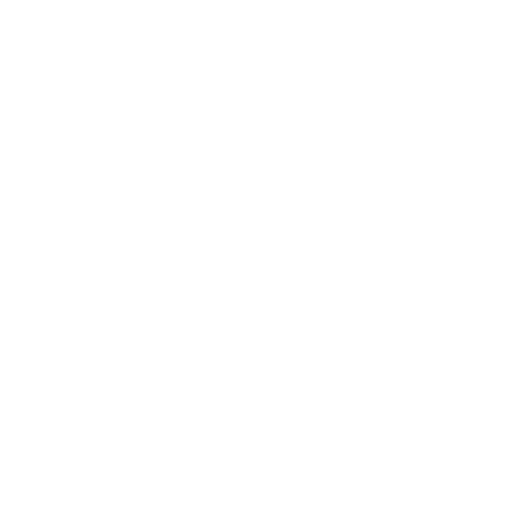
t = 0.00 s
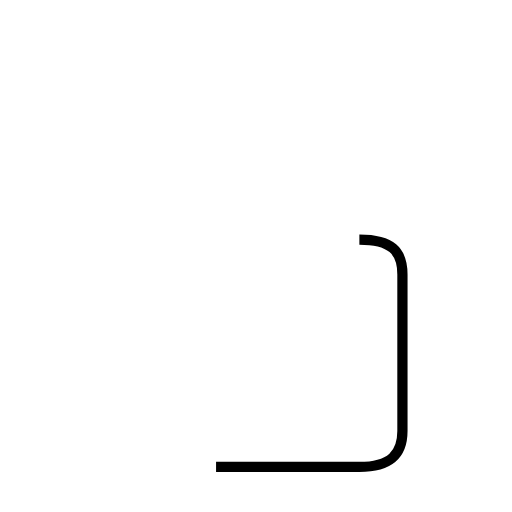
t = 1.26 s
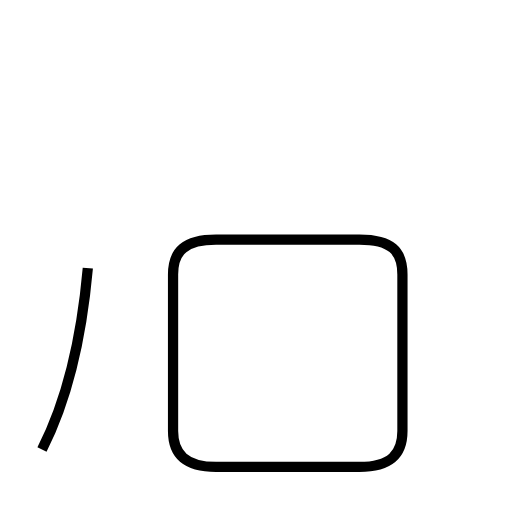
t = 3.06 s
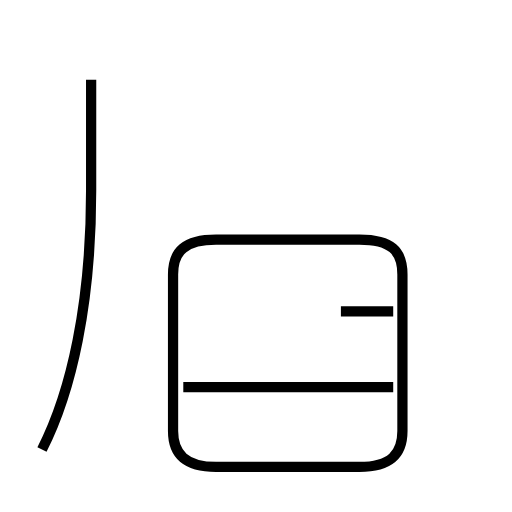
t = 4.38 s
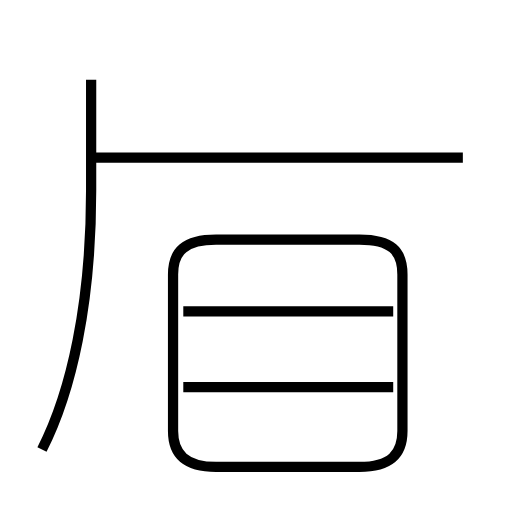
t = 5.94 s
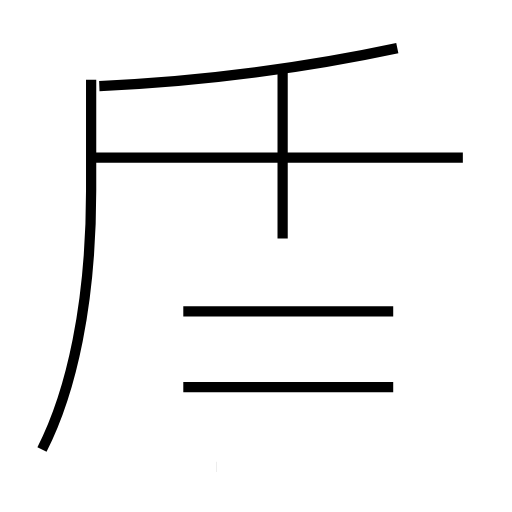
t = 7.32 s

The animated SVG that drew these frames (rendered in a browser with its animation timeline set to each time). Animation: 7 SMIL elements (animate=7); one cycle of 7.32 s.

<?xml version='1.0' encoding='utf-8'?>
<svg viewBox="0.0 -6.0 50.0 50.0" version="1.1" xmlns="http://www.w3.org/2000/svg"><rect x="-1000" y="-1000" width="2000" height="2000" stroke="white" fill="white" /><g style="fill:none;stroke:#000000;stroke-width:1"><path d="M 21.1 1.6 L 35.1 1.6 C 38.2 1.6 39.3 0.3 39.3 -1.9 L 39.3 -17.2 C 39.3 -19.5 38.2 -20.6 35.1 -20.6 L 21.1 -20.6 C 18.1 -20.6 16.9 -19.5 16.9 -17.2 L 16.9 -1.9 C 16.9 0.3 18.1 1.6 21.1 1.6 Z " transform="translate(0.0 38.0)" stroke-dasharray="83.65255295668999" stroke-dashoffset="83.65255295668999"><animate attributeName="stroke-dashoffset" from="83.65255295668999" to="0" dur="2.5095765887006993s" begin="0s; anim_end.end" fill="freeze" id="anim0" /></path><path d="M 4.1 -0.1 C 7.0 -5.8 8.9 -14.4 8.9 -25.4 L 8.9 -36.2 " transform="translate(0.0 38.0)" stroke-dasharray="36.7722577687167" stroke-dashoffset="36.7722577687167"><animate attributeName="stroke-dashoffset" from="36.7722577687167" to="0" dur="1.1031677330615008s" begin="anim0.end" fill="freeze" id="anim1" /></path><path d="M 38.4 -6.2 L 17.9 -6.2 " transform="translate(0.0 38.0)" stroke-dasharray="20.5" stroke-dashoffset="20.5"><animate attributeName="stroke-dashoffset" from="20.5" to="0" dur="0.615s" begin="anim1.end" fill="freeze" id="anim2" /></path><path d="M 38.4 -13.6 L 17.9 -13.6 " transform="translate(0.0 38.0)" stroke-dasharray="20.5" stroke-dashoffset="20.5"><animate attributeName="stroke-dashoffset" from="20.5" to="0" dur="0.615s" begin="anim2.end" fill="freeze" id="anim3" /></path><path d="M 45.2 -28.6 L 8.8 -28.6 " transform="translate(0.0 38.0)" stroke-dasharray="36.400000000000006" stroke-dashoffset="36.400000000000006"><animate attributeName="stroke-dashoffset" from="36.400000000000006" to="0" dur="1.092s" begin="anim3.end" fill="freeze" id="anim4" /></path><path d="M 27.6 -20.7 L 27.6 -37.5 " transform="translate(0.0 38.0)" stroke-dasharray="16.8" stroke-dashoffset="16.8"><animate attributeName="stroke-dashoffset" from="16.8" to="0" dur="0.504s" begin="anim4.end" fill="freeze" id="anim5" /></path><path d="M 9.7 -35.6 C 19.9 -36.0 30.4 -37.5 38.8 -39.3" transform="translate(0.0 38.0)" stroke-dasharray="29.36832184598108" stroke-dashoffset="29.36832184598108"><animate attributeName="stroke-dashoffset" from="29.36832184598108" to="0" dur="0.8810496553794324s" begin="anim5.end" fill="freeze" id="anim_end" /></path></g></svg>
